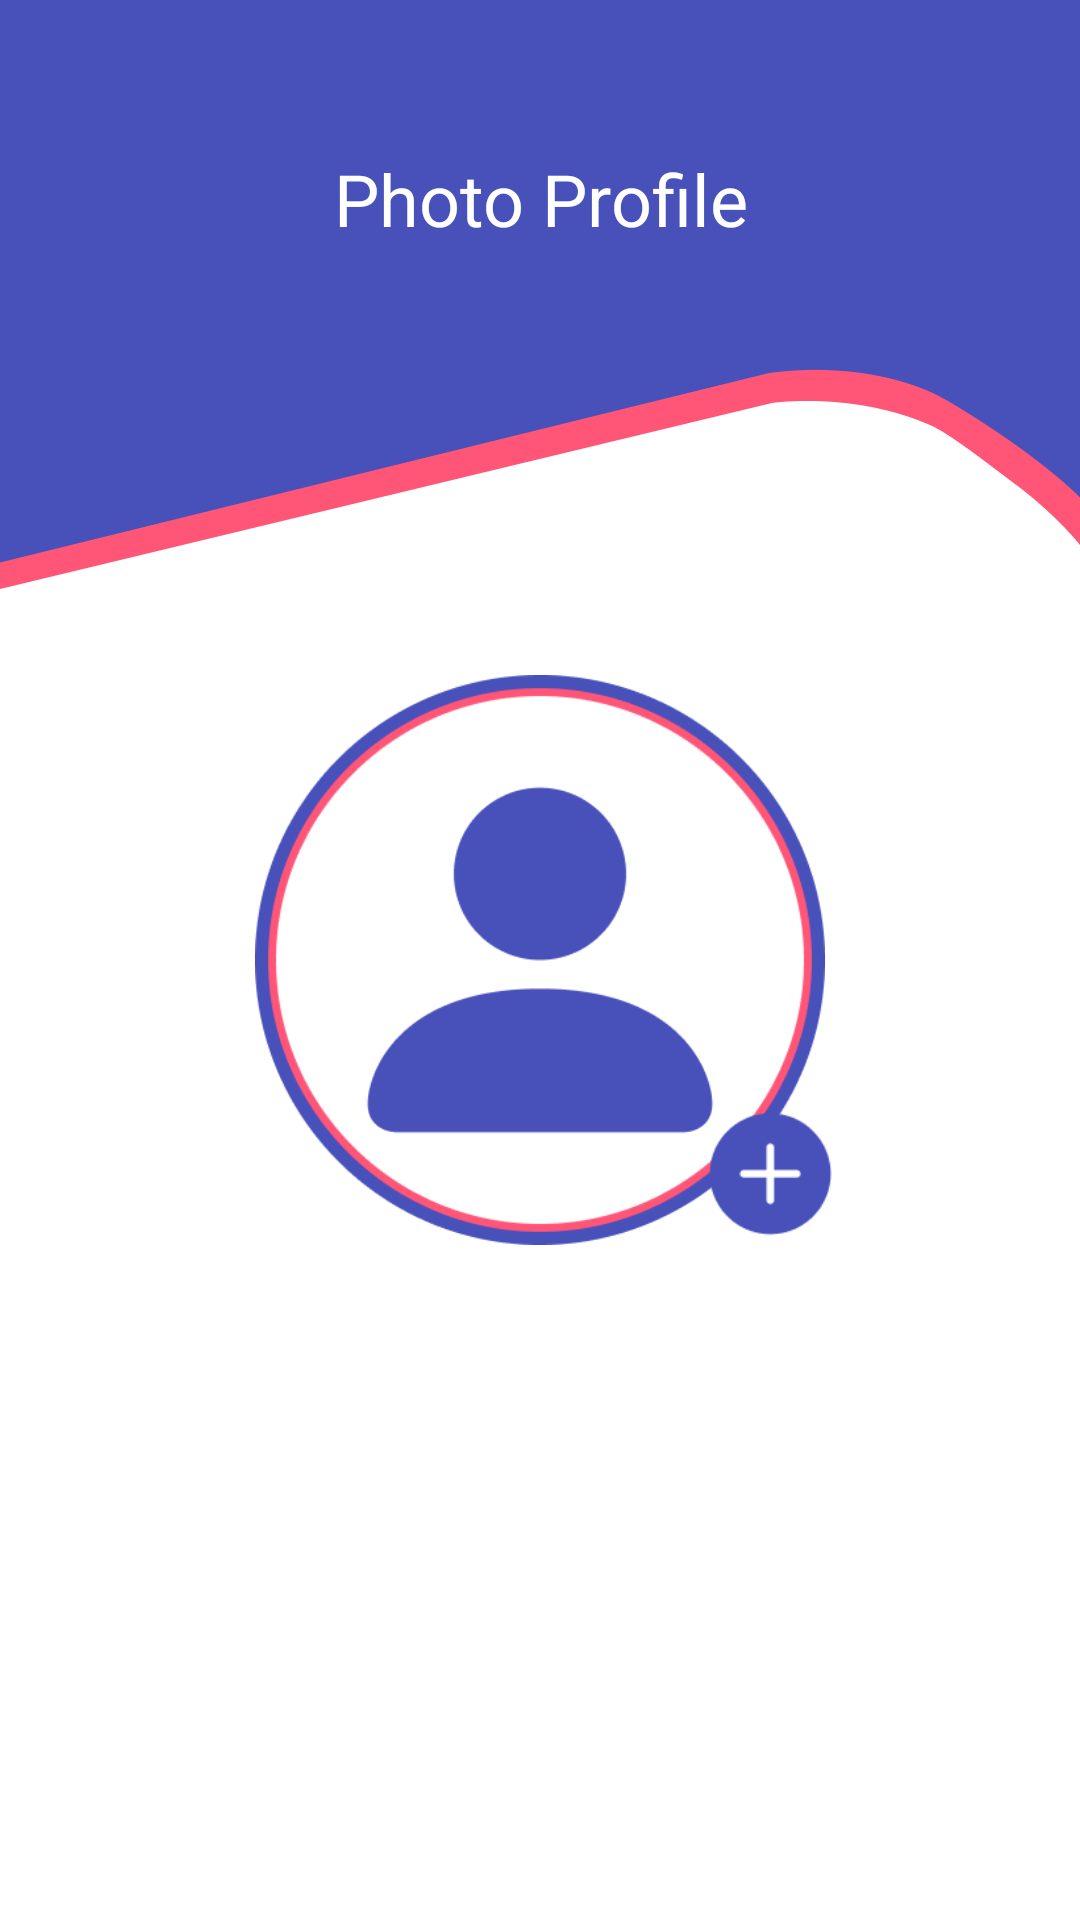

Android layout source for this screen:
<!-- AndroidManifest.xml: application theme Theme.Opaku -->
<!-- res/layout/activity_photo_profile.xml -->
<?xml version="1.0" encoding="utf-8"?>
<androidx.constraintlayout.widget.ConstraintLayout xmlns:android="http://schemas.android.com/apk/res/android"
    xmlns:app="http://schemas.android.com/apk/res-auto"
    xmlns:tools="http://schemas.android.com/tools"
    android:layout_width="match_parent"
    android:layout_height="match_parent"
    android:background="@drawable/bg_login"
    tools:context=".signup.PhotoProfileActivity">

    <TextView
        android:id="@+id/tv_photo"
        android:layout_width="wrap_content"
        android:layout_height="wrap_content"
        android:layout_marginStart="20dp"
        android:layout_marginTop="50dp"
        android:layout_marginEnd="20dp"
        android:gravity="center"
        android:text="@string/pp_title"
        android:textColor="@color/white"
        android:textSize="24sp"
        app:layout_constraintEnd_toEndOf="parent"
        app:layout_constraintStart_toStartOf="parent"
        app:layout_constraintTop_toTopOf="parent" />

    <ImageView
        android:id="@+id/iv_profile"
        android:layout_width="200dp"
        android:layout_height="190dp"
        android:layout_marginStart="16dp"
        android:layout_marginEnd="16dp"
        app:layout_constraintBottom_toBottomOf="parent"
        app:layout_constraintEnd_toEndOf="parent"
        app:layout_constraintStart_toStartOf="parent"
        app:layout_constraintTop_toTopOf="parent"
        app:srcCompat="@drawable/foto_profil" />

    <ImageView
        android:id="@+id/iv_add"
        android:layout_width="47dp"
        android:layout_height="48dp"
        app:layout_constraintBottom_toBottomOf="@+id/iv_profile"
        app:layout_constraintEnd_toEndOf="@+id/iv_profile"
        app:srcCompat="@drawable/add_btn" />

    <Button
        android:id="@+id/btn_save"
        android:layout_width="match_parent"
        android:layout_height="wrap_content"
        android:layout_marginStart="20dp"
        android:layout_marginEnd="20dp"
        android:layout_marginBottom="32dp"
        android:background="@drawable/shape_rectangle_blue"
        android:text="@string/next"
        android:textAllCaps="false"
        android:visibility="invisible"
        app:layout_constraintBottom_toBottomOf="parent"
        app:layout_constraintEnd_toEndOf="parent"
        app:layout_constraintStart_toStartOf="parent"
        app:layout_constraintTop_toBottomOf="@+id/iv_profile" />

</androidx.constraintlayout.widget.ConstraintLayout>
<!-- resources referenced by this layout -->
<resources>
  <color name="white">#FFFFFFFF</color>
  <!-- drawable add_btn: png bitmap (drawable, 1795 bytes) -->
  <!-- drawable bg_login: png bitmap (drawable, 18327 bytes) -->
  <!-- drawable foto_profil: png bitmap (drawable, 18828 bytes) -->
  <!-- drawable shape_rectangle_blue (drawable) -->
  <?xml version="1.0" encoding="utf-8"?>
  <shape xmlns:android="http://schemas.android.com/apk/res/android"
      android:shape="rectangle">
  
      <solid android:color="@color/blue_project"/>
      <corners android:radius="10dp"/>
  
  </shape>
  <string name="next">Next</string>
  <string name="pp_title">Photo Profile</string>
  <style name="Theme.Opaku" parent="Theme.MaterialComponents.DayNight.NoActionBar">
          
          <item name="colorPrimary">@color/blue_project</item>
          <item name="colorPrimaryVariant">@color/pink_project</item>
          <item name="colorOnPrimary">@color/white</item>
          
          <item name="colorSecondary">@color/pink_project</item>
          <item name="colorSecondaryVariant">@color/blue_project</item>
          <item name="colorOnSecondary">@color/black</item>
          
          <item name="android:statusBarColor" tools:targetApi="l">?attr/colorPrimary</item>
          
      </style>
  <color name="blue_project">#4850B9</color>
  <color name="pink_project">#FF5678</color>
  <color name="black">#FF000000</color>
</resources>
